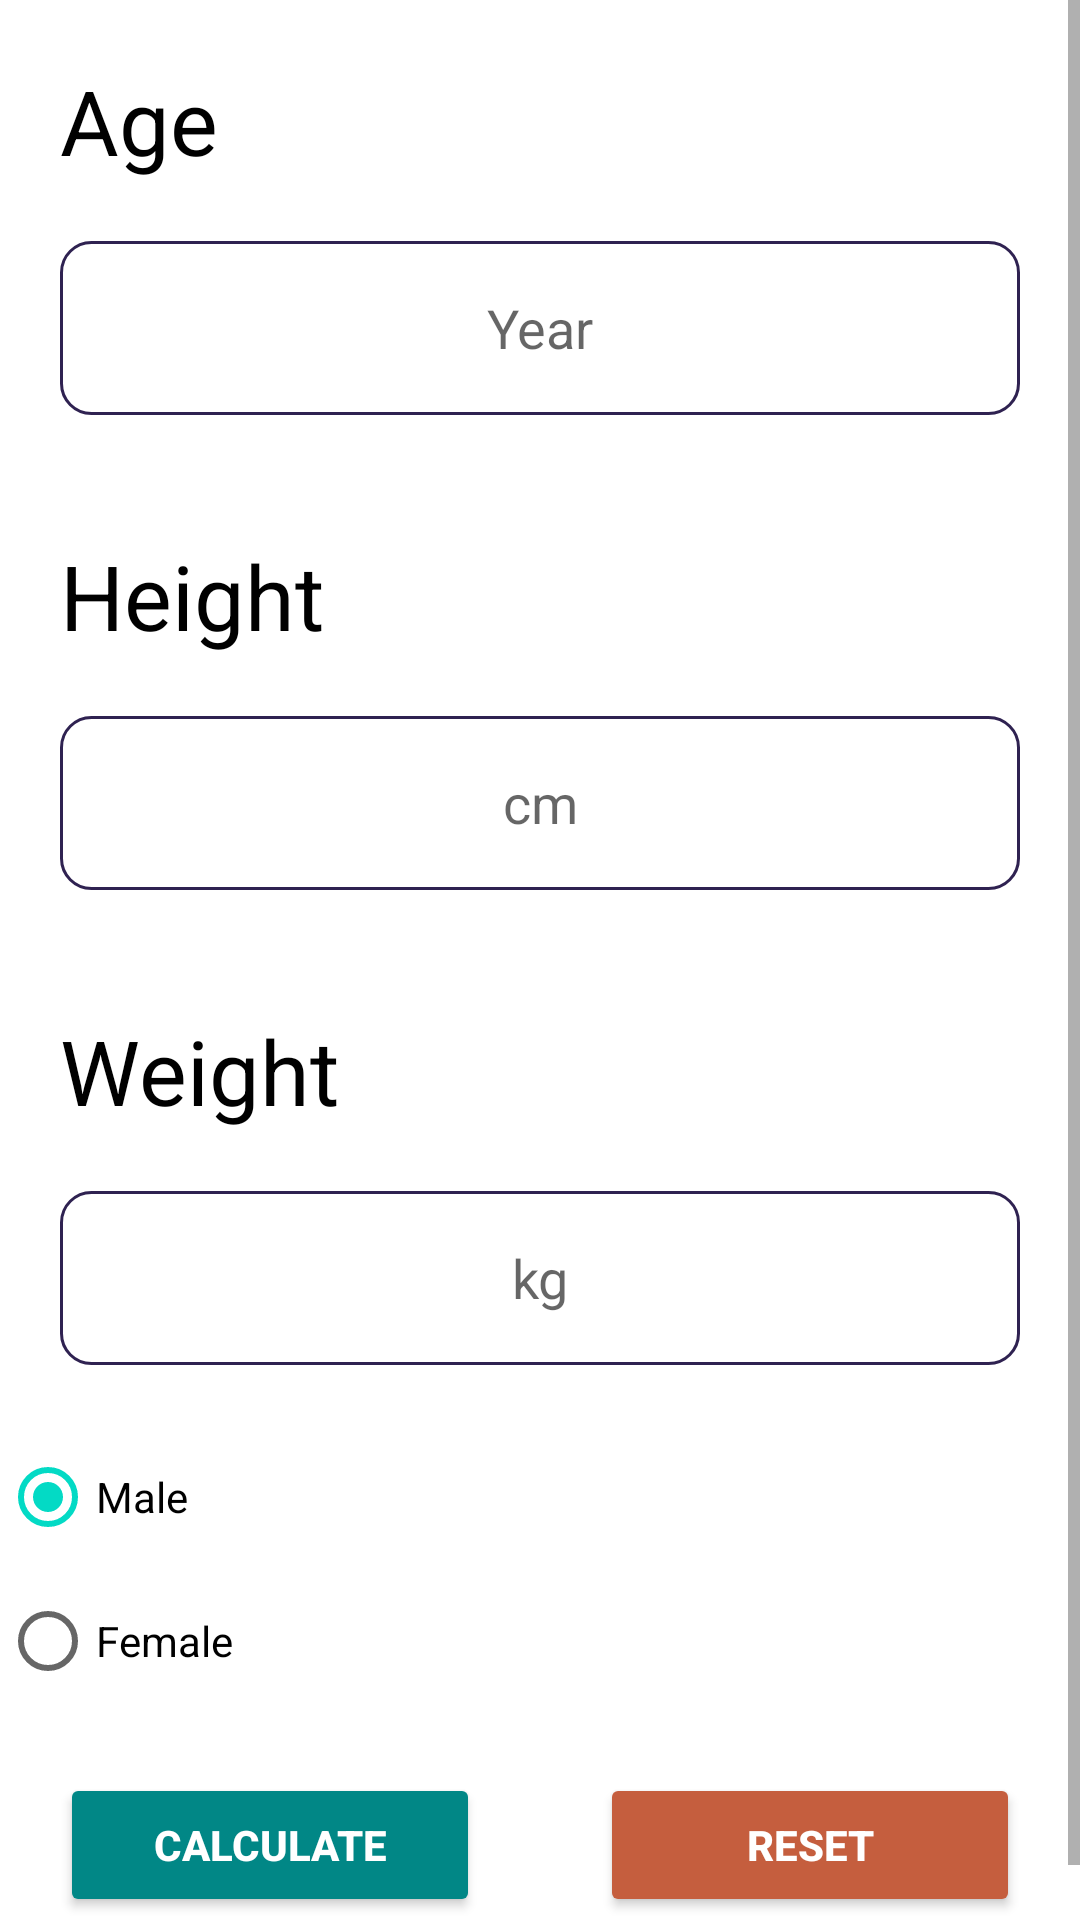

Write the Android layout XML for this screen, with the resource values it uses.
<!-- AndroidManifest.xml: application theme Theme.HealthCalculator -->
<!-- res/layout/activity_bmr_calculate.xml -->
<?xml version="1.0" encoding="utf-8"?>
<LinearLayout xmlns:android="http://schemas.android.com/apk/res/android"
    xmlns:app="http://schemas.android.com/apk/res-auto"
    xmlns:tools="http://schemas.android.com/tools"
    android:layout_width="match_parent"
    android:layout_height="match_parent"
    android:orientation="vertical"
    tools:context=".BMR_calculate">


    <ScrollView
        android:layout_width="match_parent"
        android:layout_height="wrap_content">


        <LinearLayout
            android:layout_width="match_parent"
            android:layout_height="wrap_content"
            android:orientation="vertical">
            <TextView
                android:layout_width="match_parent"
                android:layout_height="wrap_content"
                android:text="Age"
                android:textSize="30dp"
                android:textColor="#000"
                android:layout_marginLeft="20dp"
                android:layout_marginTop="20dp"/>

            <EditText
                android:id="@+id/ed_bmryear"
                android:layout_width="match_parent"
                android:layout_height="58dp"
                android:layout_margin="20dp"
                android:inputType="number"
                android:hint="Year"
                android:gravity="center"
                android:background="@drawable/edittext"
                 />

            <TextView
                android:layout_width="match_parent"
                android:layout_height="wrap_content"
                android:text="Height"
                android:textSize="30dp"
                android:textColor="#000"
                android:layout_marginLeft="20dp"
                android:layout_marginTop="20dp"/>


            <EditText
                android:id="@+id/ed_bmrheight"
                android:layout_width="match_parent"
                android:layout_height="58dp"
                android:layout_margin="20dp"
                android:hint="cm"
                android:background="@drawable/edittext"
                android:gravity="center"
                android:inputType="number"

                tools:ignore="TouchTargetSizeCheck" />

            <TextView
                android:layout_width="match_parent"
                android:layout_height="wrap_content"
                android:text="Weight"
                android:textSize="30dp"
                android:textColor="#000"
                android:layout_marginLeft="20dp"

                android:layout_marginTop="20dp"/>


            <EditText
                android:id="@+id/ed_bmrweight"
                android:layout_width="match_parent"
                android:layout_height="58dp"
                android:layout_margin="20dp"
                android:gravity="center"
                android:background="@drawable/edittext"
                android:inputType="number"

                android:hint="kg"
                tools:ignore="TouchTargetSizeCheck" />





            <LinearLayout
                android:layout_width="match_parent"
                android:layout_height="wrap_content"

                android:orientation="horizontal">


                <RadioGroup
                    android:layout_width="match_parent"
                    android:layout_height="wrap_content"
                    android:id="@+id/RadioGroup"
                    >


                    <RadioButton
                        android:id="@+id/male_button"
                        android:layout_width="match_parent"
                        android:layout_height="wrap_content"
                        android:checked="true"
                        android:text="Male"/>

                    <RadioButton
                        android:id="@+id/female_button"
                        android:layout_width="match_parent"
                        android:layout_height="wrap_content"

                        android:text="Female"/>
                </RadioGroup>




            </LinearLayout>


            <LinearLayout
                android:layout_width="match_parent"
                android:layout_height="wrap_content"
                android:weightSum="2"
                android:orientation="horizontal">

                <Button
                    android:id="@+id/btn_bmrcal"
                    android:layout_width="fill_parent"
                    android:layout_height="wrap_content"
                    android:layout_margin="20dp"
                    android:text="Calculate"
                    android:textColor="#fff"
                    android:layout_weight="1"

                    android:textStyle="bold"
                    android:backgroundTint="@color/teal_700"
                    />

                <Button
                    android:id="@+id/btn_bmrreset"
                    android:layout_width="fill_parent"
                    android:layout_height="wrap_content"
                    android:layout_margin="20dp"
                    android:text="Reset"
                    android:textAllCaps="true"
                    android:textColor="#fff"
                    android:layout_weight="1"

                    android:textStyle="bold"
                    android:backgroundTint="#C55E3E"
                    />
            </LinearLayout>



        </LinearLayout>
    </ScrollView>

</LinearLayout>
<!-- resources referenced by this layout -->
<resources>
  <color name="teal_700">#FF018786</color>
  <!-- drawable edittext (drawable) -->
  <?xml version="1.0" encoding="utf-8"?>
  <selector xmlns:android="http://schemas.android.com/apk/res/android">
  
  
  <item >
  
  
      <shape android:shape="rectangle">
  
  
  
  
          <solid android:color="#00ffffff"/>
  
  
          <corners android:radius="10dp"/>
  
  
          <stroke android:color="#2F2251"
              android:width="1dp"/>
      </shape>
  
  </item>
  
  
  
  
  
  
  
  
  
  
  
  
  
  
  </selector>
  <style name="Theme.HealthCalculator" parent="Theme.MaterialComponents.Light.DarkActionBar">
          
          <item name="colorPrimary">#2F2251</item>
          <item name="colorPrimaryVariant">#2F2251</item>
          <item name="colorOnPrimary">@color/white</item>
          
          <item name="colorSecondary">@color/teal_200</item>
          <item name="colorSecondaryVariant">@color/teal_700</item>
          <item name="colorOnSecondary">@color/black</item>
          
          <item name="android:statusBarColor">#2F2251</item>
          
      </style>
  <color name="white">#FFFFFFFF</color>
  <color name="teal_200">#FF03DAC5</color>
  <color name="black">#FF000000</color>
</resources>
